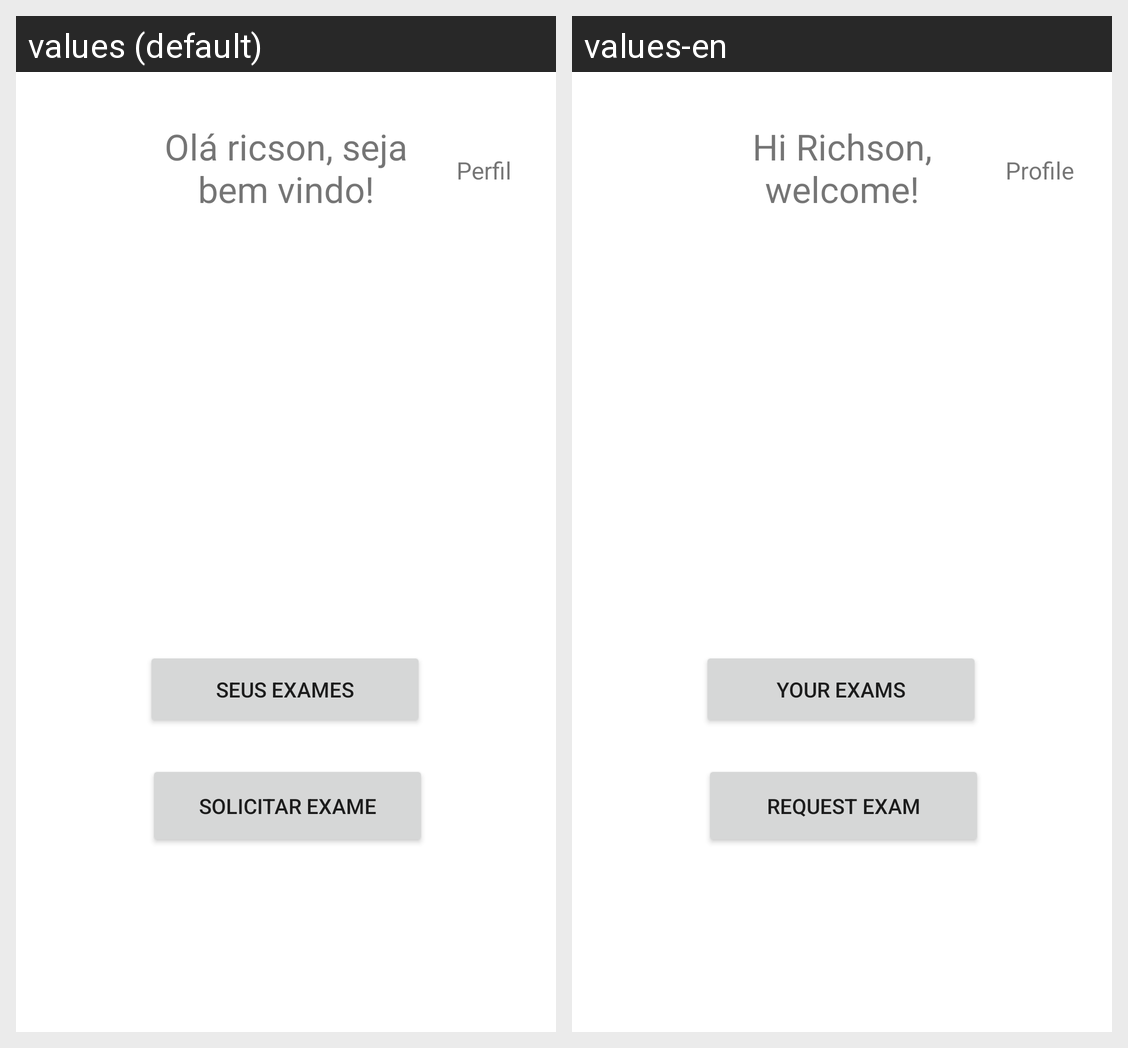

The same Android screen rendered under two of its app's locales, left to right. List the strings drawn on it with the default value and each locale's translation.
Android screen res/layout/activity_home.xml rendered under 2 locales, left to right: values (default), values-en. Device: Nexus 5 (rendered at 1080×1920; each locale shown at half size, 540×960, under a caption strip naming it); theme Theme.GExame.
Strings drawn on this screen, with the default value and each locale's value (text and hints the layout hard-codes, and strings that could not be matched under every locale, appear in the picture but are not listed):

ol_ricson_seja_bem_vindo
  values: Olá ricson, seja bem vindo!
  values-en: Hi Richson, welcome!

solicitar_exame
  values: Solicitar Exame
  values-en: Request Exam

seus_exames
  values: Seus Exames
  values-en: Your Exams

perfil
  values: Perfil
  values-en: Profile
